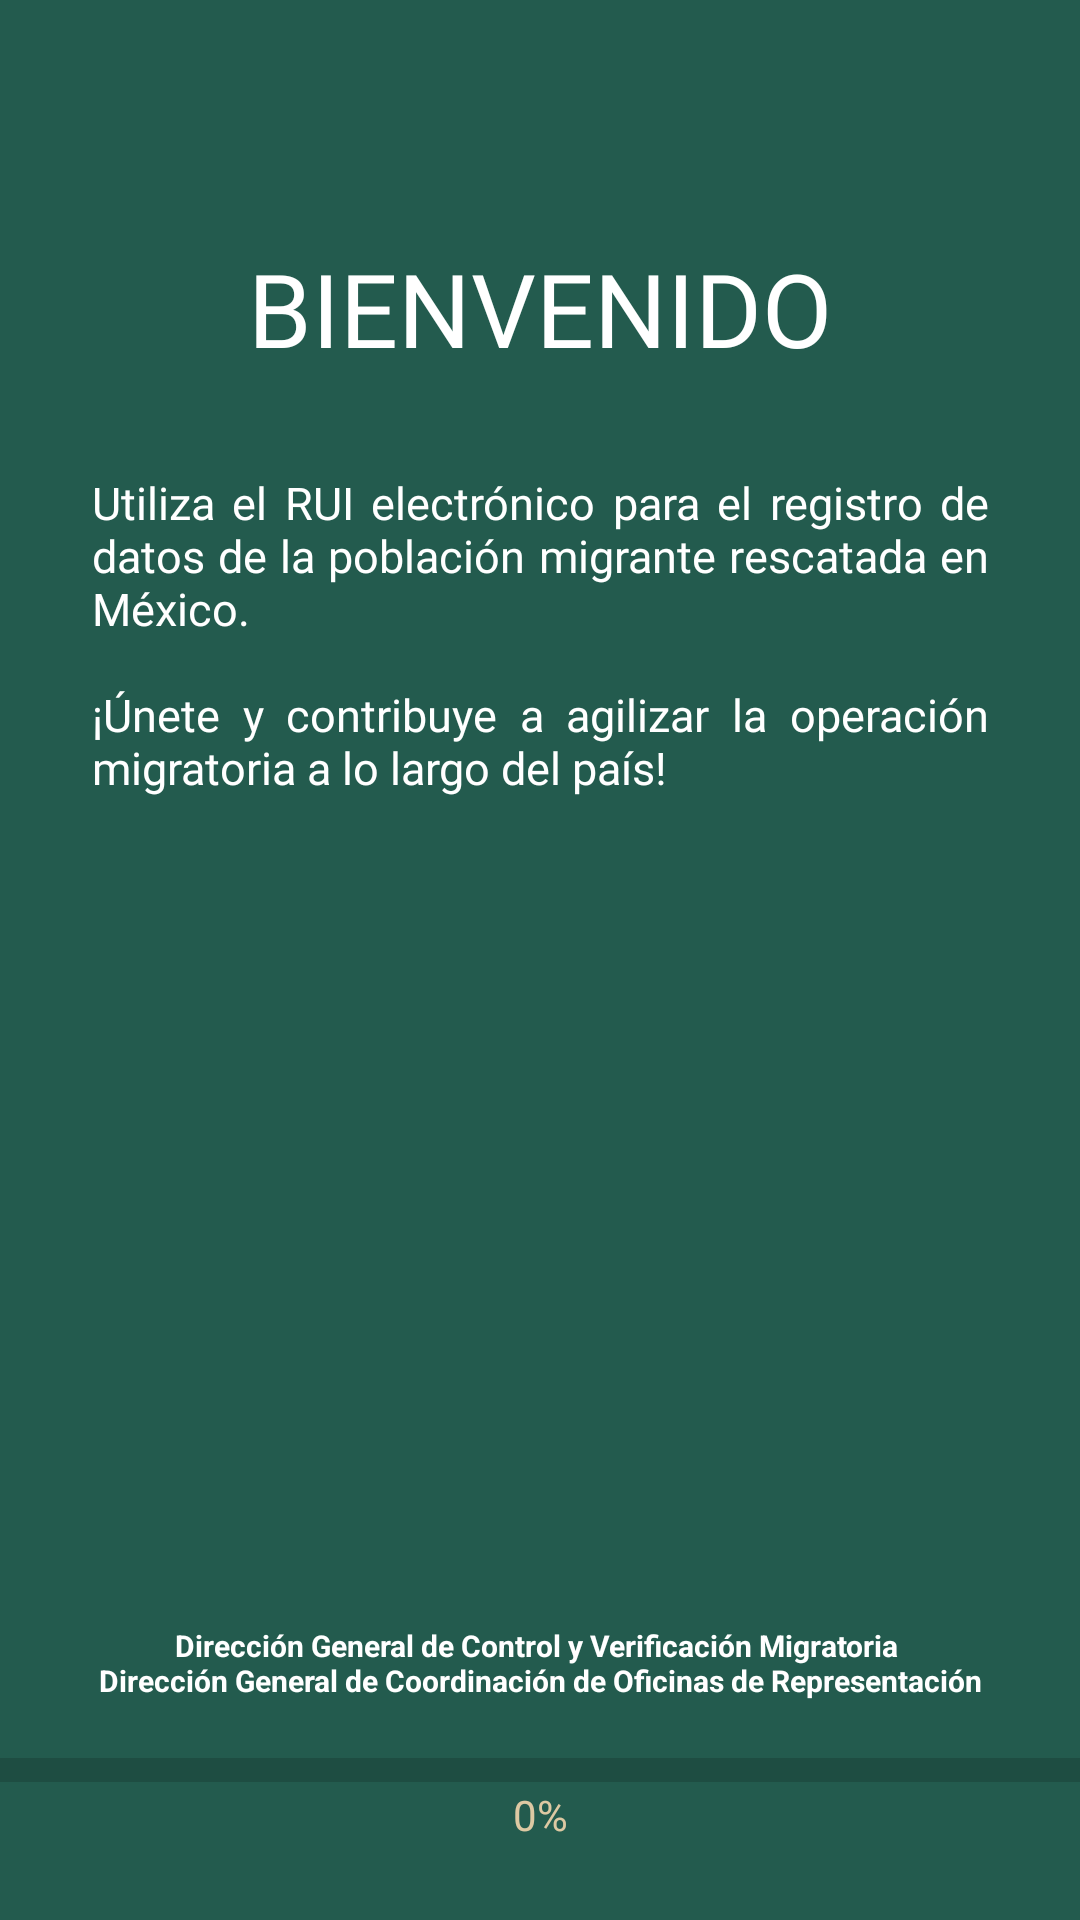

Produce the Android XML layout that renders to this screen, including the resource entries it uses.
<!-- AndroidManifest.xml: application theme Theme.ElectroRUI -->
<!-- res/layout/activity_splash_screen.xml -->
<?xml version="1.0" encoding="utf-8"?>
<androidx.constraintlayout.widget.ConstraintLayout xmlns:android="http://schemas.android.com/apk/res/android"
    xmlns:app="http://schemas.android.com/apk/res-auto"
    xmlns:tools="http://schemas.android.com/tools"
    android:layout_width="match_parent"
    android:layout_height="match_parent"
    android:background="#235B4E"
    tools:context=".ui.SplashScreen">

    <ImageView
        android:id="@+id/imageViewLogo"
        android:layout_width="155dp"
        android:layout_height="263dp"
        android:layout_marginBottom="100dp"
        app:layout_constraintBottom_toBottomOf="parent"
        app:layout_constraintEnd_toEndOf="parent"
        app:layout_constraintStart_toStartOf="parent"
        app:srcCompat="@drawable/inami" />

    <TextView
        android:id="@+id/textViewApp"
        android:layout_width="299dp"
        android:layout_height="120dp"
        android:layout_marginTop="32dp"
        android:fontFamily="@font/montserrat"
        android:justificationMode="inter_word"
        android:text="@string/SplasS_t1"
        android:textColor="#FFFFFF"
        android:textSize="15sp"
        app:layout_constraintEnd_toEndOf="parent"
        app:layout_constraintStart_toStartOf="parent"
        app:layout_constraintTop_toBottomOf="@+id/textStart" />

    <TextView
        android:id="@+id/textViewApp2"
        android:layout_width="310dp"
        android:layout_height="wrap_content"
        android:text="@string/SplasS_t2"
        android:textColor="@color/marron"
        android:textStyle="bold"
        android:textSize="16sp"
        app:layout_constraintBottom_toTopOf="@+id/imageViewLogo"
        app:layout_constraintEnd_toEndOf="parent"
        app:layout_constraintStart_toStartOf="parent"
        app:layout_constraintTop_toBottomOf="@+id/textViewApp" />

    <TextView
        android:id="@+id/textStart"
        android:layout_width="wrap_content"
        android:layout_height="wrap_content"
        android:layout_marginTop="80dp"
        android:fontFamily="@font/montserrat"
        android:text="bienvenido"
        android:textAllCaps="true"
        android:textAppearance="@style/TextAppearance.AppCompat.Display1"
        android:textColor="#FFFFFF"
        app:layout_constraintEnd_toEndOf="parent"
        app:layout_constraintStart_toStartOf="parent"
        app:layout_constraintTop_toTopOf="parent" />

    <TextView
        android:id="@+id/textViewApp3"
        android:layout_width="300dp"
        android:layout_height="wrap_content"
        android:layout_marginBottom="8dp"
        android:text="@string/SplasS_direcciones"
        android:textAlignment="center"
        android:textColor="@color/white"
        android:textSize="10sp"
        android:textStyle="bold"
        app:layout_constraintBottom_toTopOf="@+id/progressBar"
        app:layout_constraintEnd_toEndOf="parent"
        app:layout_constraintStart_toStartOf="parent" />

    <ProgressBar
        android:id="@+id/progressBar"
        style="?android:attr/progressBarStyleHorizontal"
        android:layout_width="match_parent"
        android:layout_height="30dp"
        android:progressTint="#FDFDFD"
        android:scaleY="2"
        app:layout_constraintBottom_toBottomOf="parent"
        app:layout_constraintEnd_toEndOf="parent"
        app:layout_constraintStart_toStartOf="parent"
        app:layout_constraintTop_toBottomOf="@+id/imageViewLogo" />

    <TextView
        android:id="@+id/tvProcent"
        android:layout_width="wrap_content"
        android:layout_height="wrap_content"
        android:text="0%"
        android:textColor="@color/marron"
        android:layout_marginTop="-10dp"
        app:layout_constraintEnd_toEndOf="parent"
        app:layout_constraintStart_toStartOf="parent"
        app:layout_constraintTop_toBottomOf="@+id/progressBar"
        tools:layout_editor_absoluteY="698dp" />
</androidx.constraintlayout.widget.ConstraintLayout>
<!-- resources referenced by this layout -->
<resources>
  <color name="marron">#FFDDC9A3</color>
  <color name="white">#FFFFFFFF</color>
  <string name="SplasS_direcciones">Dirección General de Control y Verificación Migratoria \nDirección General de Coordinación de Oficinas de Representación</string>
  <string name="SplasS_t1">Utiliza el RUI electrónico para el registro de datos de la población migrante rescatada en México. \n\n¡Únete y contribuye a agilizar la operación migratoria a lo largo del país!</string>
  <string name="SplasS_t2">¡Datos puntuales, verificados y accesibles!</string>
  <style name="Theme.ElectroRUI" parent="Theme.MaterialComponents.DayNight.NoActionBar">
          
          <item name="windowNoTitle">true</item>
  
          <item name="colorPrimary">@color/marron</item>
           <item name="colorPrimaryDark">@color/marron_oscuro</item>
           <item name="actionBarItemBackground">@color/verde</item>
          <item name="colorPrimaryVariant">@color/purple_700</item>
          <item name="colorOnPrimary">@color/white</item>
          
          <item name="colorSecondary">@color/verde</item>
          <item name="colorSecondaryVariant">@color/teal_700</item>
          <item name="colorOnSecondary">@color/white</item>
          
          
           <item name="android:statusBarColor">@color/verde</item>
       </style>
  <color name="marron_oscuro">#FFBC955C</color>
  <color name="verde">#235B4E</color>
  <color name="purple_700">#FF3700B3</color>
  <color name="teal_700">#FF018786</color>
</resources>
